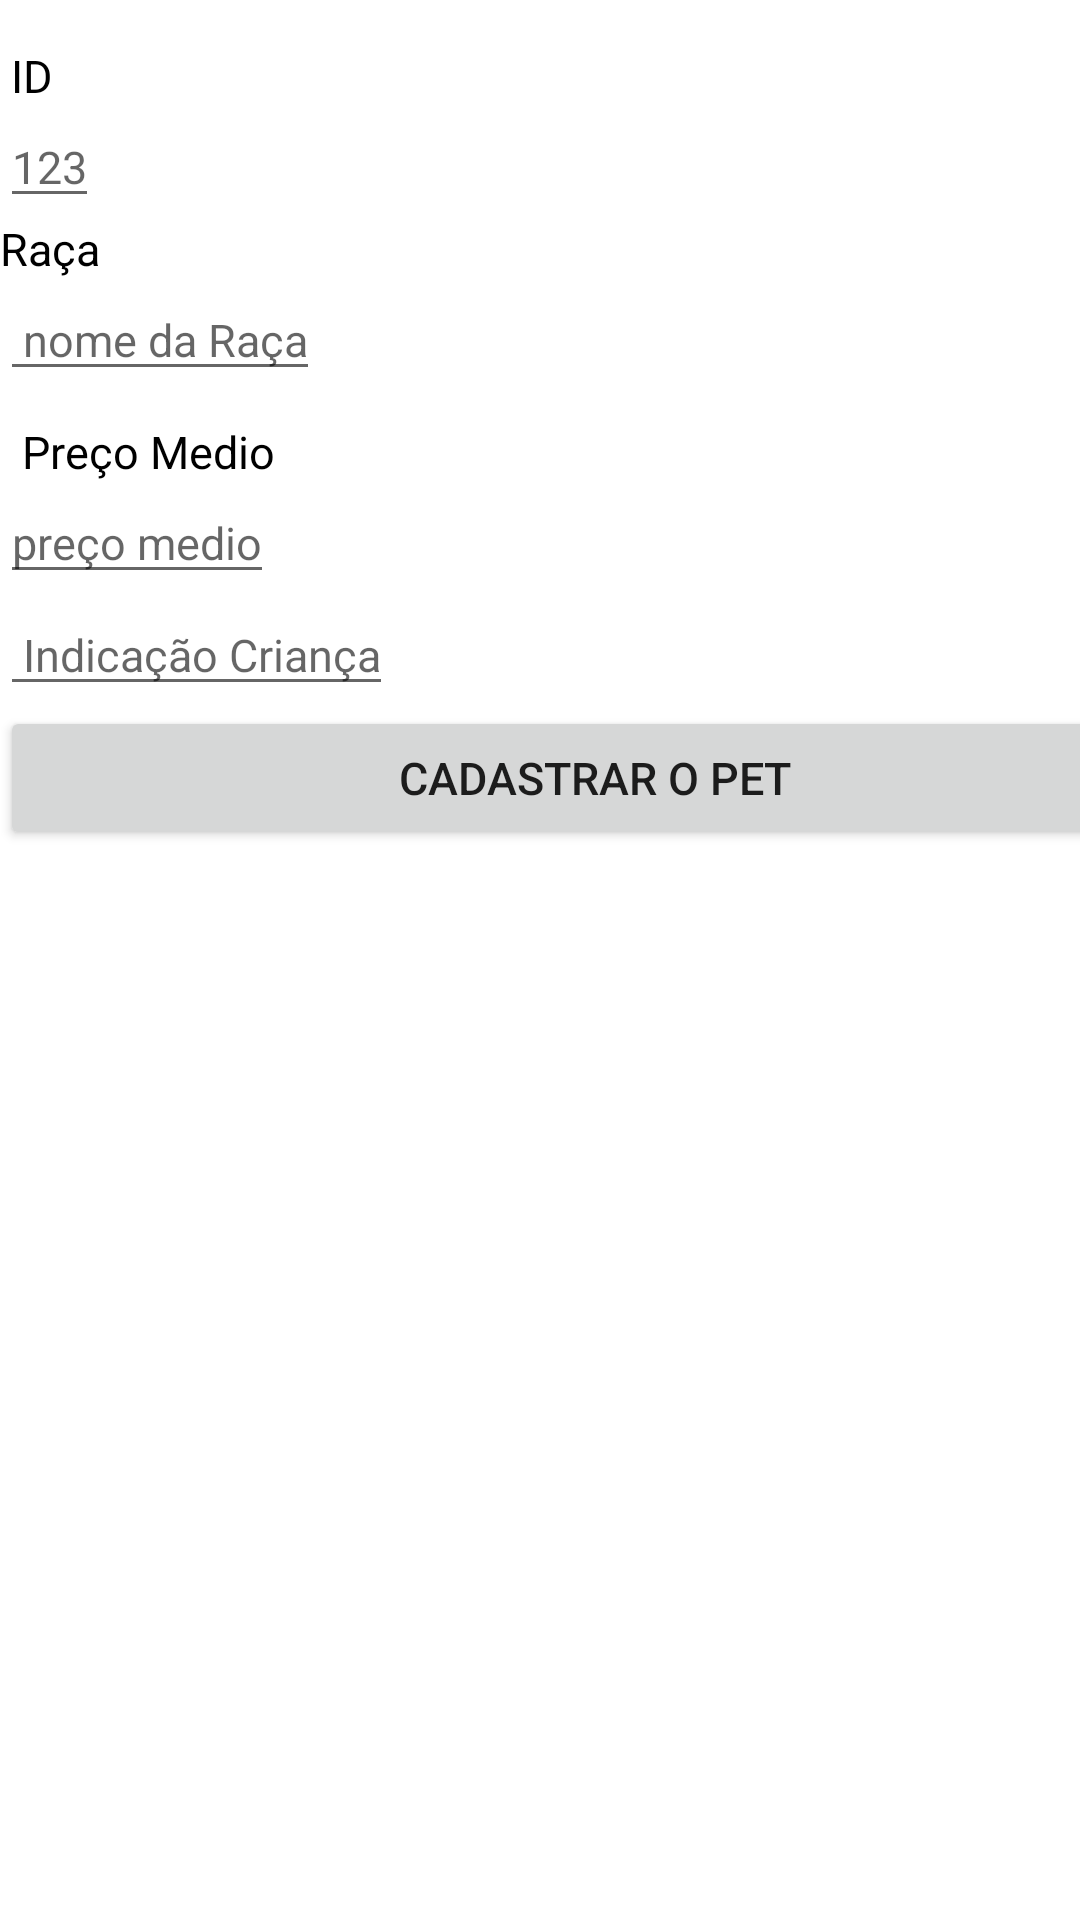

Produce the Android XML layout that renders to this screen, including the resource entries it uses.
<!-- AndroidManifest.xml: application theme Theme.AppPet -->
<!-- res/layout/activity_cadastro.xml -->
<?xml version="1.0" encoding="utf-8"?>
<androidx.constraintlayout.widget.ConstraintLayout xmlns:android="http://schemas.android.com/apk/res/android"
    xmlns:app="http://schemas.android.com/apk/res-auto"
    xmlns:tools="http://schemas.android.com/tools"
    android:layout_width="match_parent"
    android:layout_height="match_parent"
    tools:context=".Cadastro">


    <LinearLayout
        android:id="@+id/layout_lista"
        android:layout_width="400dp"
        android:layout_height="400dp"
        android:orientation="vertical">

        <TextView
            android:layout_width="wrap_content"
            android:layout_height="wrap_content"
            android:layout_marginTop="15sp"
            android:text=" ID"
            android:textColor="#000000"
            android:textSize="15sp" />


        <EditText
            android:layout_width="wrap_content"
            android:layout_height="wrap_content"
            android:hint=   "123"
            android:textSize="15sp"
            android:inputType="numberDecimal"



            />

        <TextView
            android:layout_width="wrap_content"
            android:layout_height="wrap_content"
            android:text="Raça"
            android:textColor="#000000"
            android:textSize="15sp" />

        <EditText
            android:layout_width="wrap_content"
            android:layout_height="wrap_content"
            android:hint=" nome da Raça"
            android:textSize="15sp" />

        <TextView
            android:layout_width="wrap_content"
            android:layout_height="wrap_content"
            android:layout_marginTop="10sp"
            android:text="  Preço Medio "
            android:textColor="#000000"
            android:textSize="15sp" />

        <EditText
            android:layout_width="wrap_content"
            android:layout_height="wrap_content"
            android:hint=   "preço medio"
            android:textSize="15sp"
            android:inputType="numberDecimal"
            />




        <EditText
            android:layout_width="wrap_content"
            android:layout_height="wrap_content"
            android:hint=" Indicação Criança"
            android:textSize="15sp" />

        <Button
            android:layout_width="match_parent"
            android:layout_height="wrap_content"
            android:onClick="bt_novoCadastro"
            android:text="Cadastrar o Pet "

            android:textSize="15sp"/>
    </LinearLayout>
</androidx.constraintlayout.widget.ConstraintLayout>
<!-- resources referenced by this layout -->
<resources>
  <style name="Theme.AppPet" parent="Theme.MaterialComponents.DayNight.DarkActionBar">
          
          <item name="colorPrimary">@color/purple_500</item>
          <item name="colorPrimaryVariant">@color/purple_700</item>
          <item name="colorOnPrimary">@color/white</item>
          
          <item name="colorSecondary">@color/teal_200</item>
          <item name="colorSecondaryVariant">@color/teal_700</item>
          <item name="colorOnSecondary">@color/black</item>
          
          <item name="android:statusBarColor" tools:targetApi="l">?attr/colorPrimaryVariant</item>
          
      </style>
  <!-- not gathered from this repository: default colours our renderer supplied (Android Studio template values) -->
  <color name="purple_500">#FF6200EE</color>
  <color name="purple_700">#FF3700B3</color>
  <color name="teal_200">#FF03DAC5</color>
  <color name="teal_700">#FF018786</color>
  <color name="black">#FF000000</color>
  <color name="white">#FFFFFFFF</color>
</resources>
